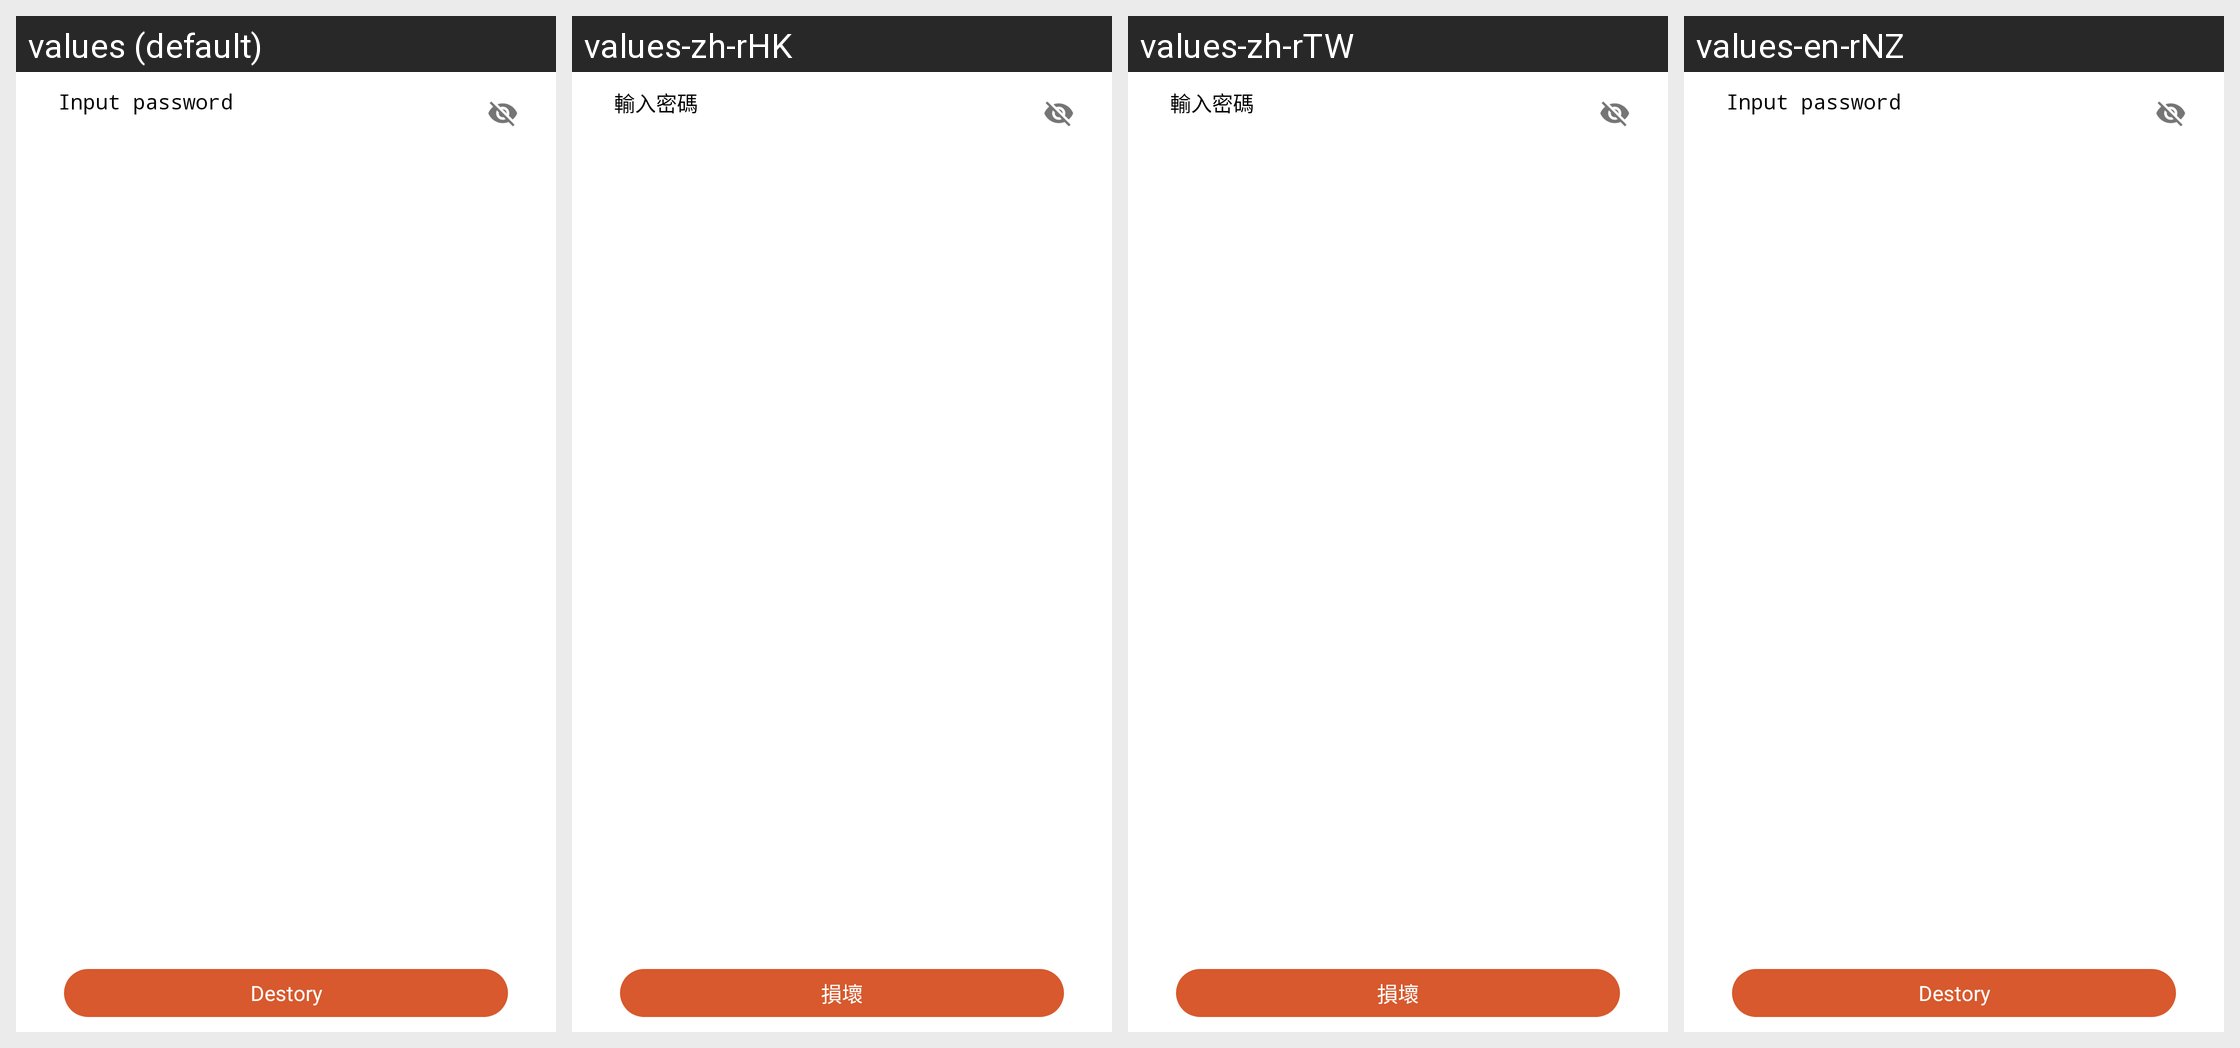

Translations of the strings shown on this Android screen, per locale in the grid:
Android screen res/layout/fragment_safe_category.xml rendered under 4 locales, left to right: values (default), values-zh-rHK, values-zh-rTW, values-en-rNZ. Device: Nexus 5 (rendered at 1080×1920; each locale shown at half size, 540×960, under a caption strip naming it); theme FileManagerBaseTheme.
Other locales in the repository, not shown: values-af-rZA, values-ar, values-ar-rEG, values-bg-rBG, values-bn, values-bn-rBD, values-ca, values-cs, values-da, values-da-rDK, values-de, values-el-rGR, values-en-rGB, values-es, values-es-rCL, values-es-rMX, values-es-rUS, values-et-rEE, values-eu, values-fa, values-fa-rIR, values-fi, values-fi-rFI, values-fr-rCA, values-fr-rFR, values-gl, values-hi, values-hr-rHR, values-hu, values-id, values-in-rID, values-it, values-iw-rIL, values-ja-rJP, values-kl-rGL, values-km-rKH, values-ko-rKR, values-lo-rLA, values-lt-rLT, values-lv-rLV, values-mk, values-ms, values-my-rMM, values-nb, values-nb-rNO, values-nl-rNL, values-no, values-pl, values-pt-rBR, values-pt-rPT, values-ro, values-ru, values-sk-rSK, values-sl, values-sq, values-sq-rAL, values-sr-rRS, values-sv, values-sv-rSE, values-sw, values-th, values-tr, values-uk-rUA, values-ur-rPK, values-vi, values-zh-rCN, values-zu-rZA.
Strings drawn on this screen, with the default value and each locale's value (text and hints the layout hard-codes, and strings that could not be matched under every locale, appear in the picture but are not listed):

input_password
  values: Input password
  values-zh-rHK: 輸入密碼
  values-zh-rTW: 輸入密碼
  values-en-rNZ: Input password

destory
  values: Destory
  values-zh-rHK: 損壞
  values-zh-rTW: 損壞
  values-en-rNZ: Destory
